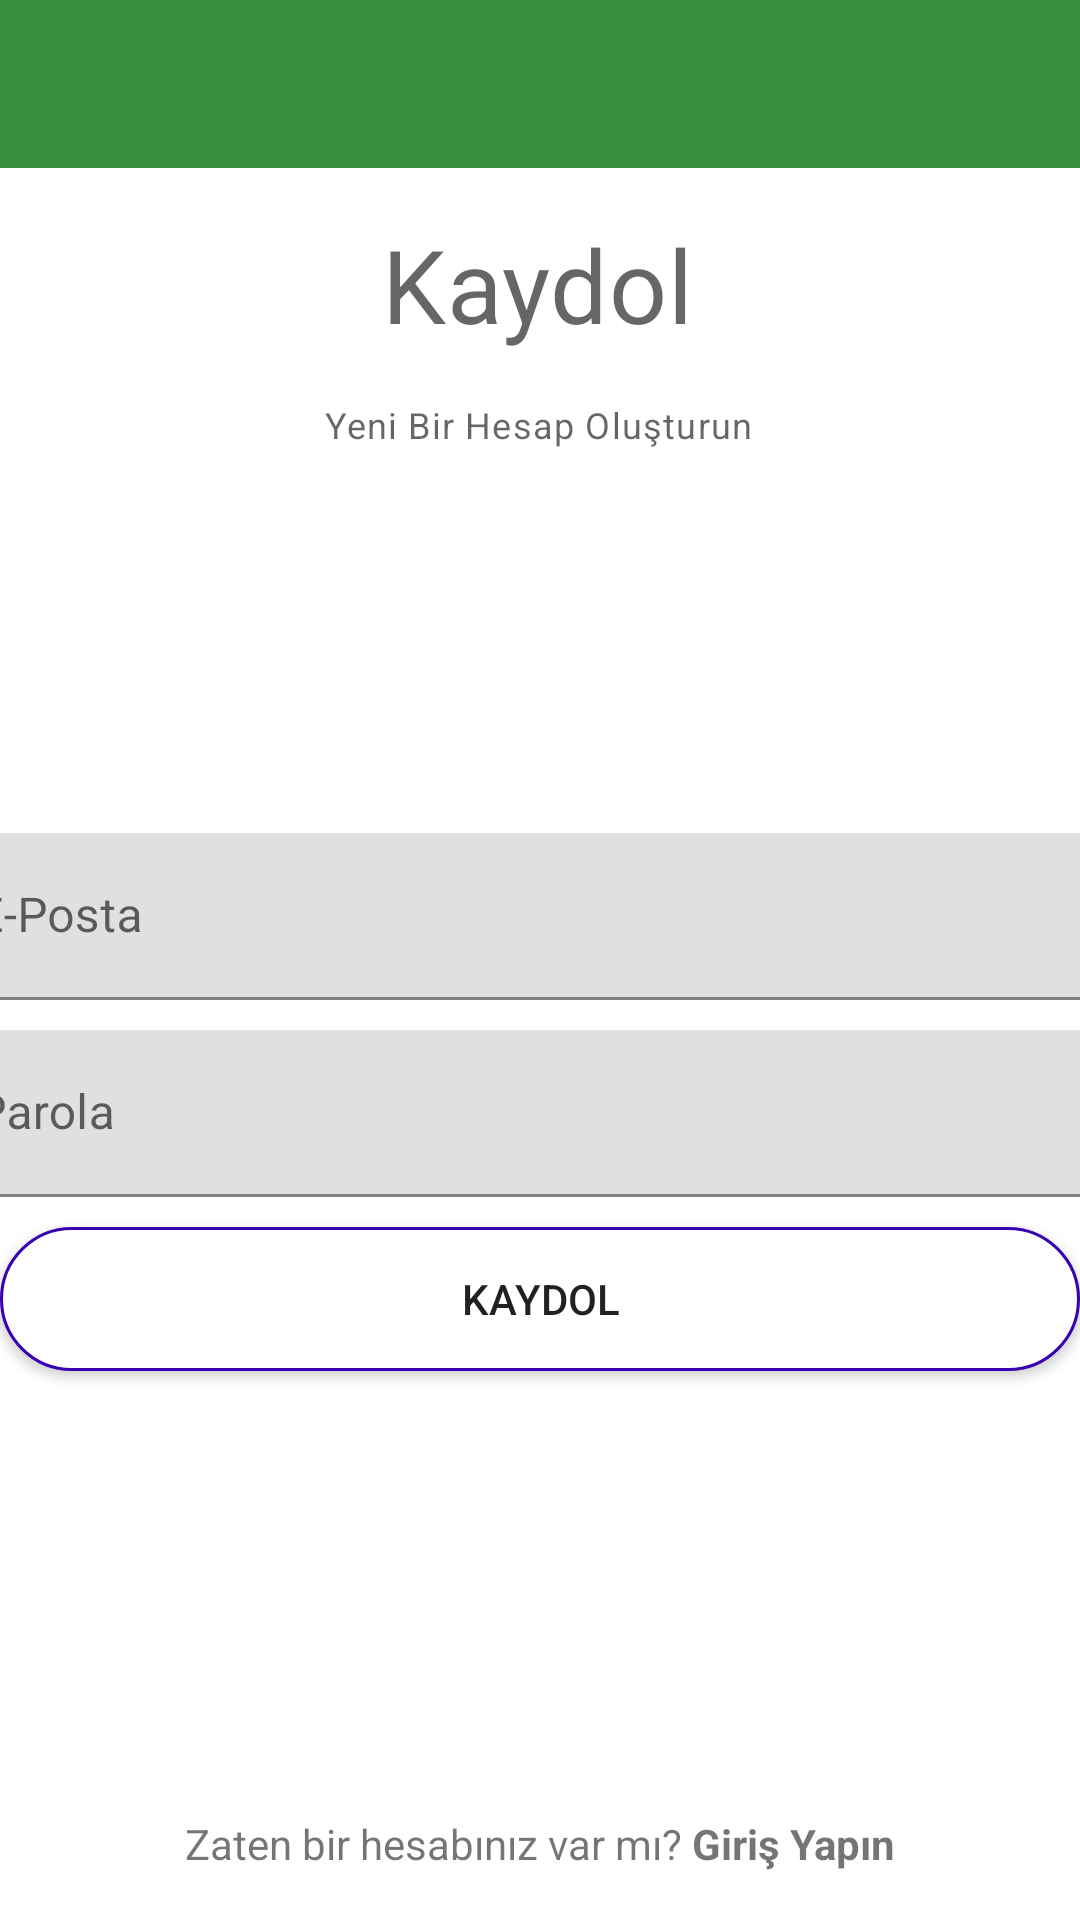

Produce the Android XML layout that renders to this screen, including the resource entries it uses.
<!-- AndroidManifest.xml: application theme Theme.Proje -->
<!-- res/layout/fragment_sign_up.xml -->
<?xml version="1.0" encoding="utf-8"?>
<layout xmlns:android="http://schemas.android.com/apk/res/android"
    xmlns:app="http://schemas.android.com/apk/res-auto"
    xmlns:tools="http://schemas.android.com/tools">

    <data>
        <variable
            name="kayitOlFragment"
            type="com.example.proje.fragment.firebase.SignUpFragment" />
        <variable
            name="kayitOlToolbarBaslik"
            type="String" />
    </data>

    <androidx.constraintlayout.widget.ConstraintLayout
        android:layout_width="match_parent"
        android:layout_height="match_parent"
        tools:context=".fragment.firebase.SignUpFragment">

        <androidx.appcompat.widget.Toolbar
            android:id="@+id/toolbarKaydol"
            android:layout_width="0dp"
            android:layout_height="wrap_content"
            android:background="?attr/colorPrimary"
            android:minHeight="?attr/actionBarSize"
            android:theme="?attr/actionBarTheme"
            app:layout_constraintEnd_toEndOf="parent"
            app:layout_constraintStart_toStartOf="parent"
            app:layout_constraintTop_toTopOf="parent"
            app:title="@{kayitOlToolbarBaslik}" />

        <TextView
            android:id="@+id/textViewKaydolMetin"
            style="@style/TextAppearance.MaterialComponents.Headline4"
            android:layout_width="wrap_content"
            android:layout_height="wrap_content"
            android:layout_marginTop="16dp"
            android:text="Kaydol"
            app:layout_constraintEnd_toEndOf="parent"
            app:layout_constraintHorizontal_bias="0.498"
            app:layout_constraintStart_toStartOf="parent"
            app:layout_constraintTop_toBottomOf="@+id/toolbarKaydol" />

        <TextView
            android:id="@+id/textView4"
            style="@style/TextAppearance.MaterialComponents.Caption"
            android:layout_width="wrap_content"
            android:layout_height="wrap_content"
            android:layout_marginTop="16dp"
            android:text="Yeni Bir Hesap Oluşturun"
            app:layout_constraintEnd_toEndOf="parent"
            app:layout_constraintHorizontal_bias="0.498"
            app:layout_constraintStart_toStartOf="parent"
            app:layout_constraintTop_toBottomOf="@+id/textViewKaydolMetin" />

        <com.google.android.material.textfield.TextInputLayout
            android:id="@+id/textInputEmail"
            android:layout_width="409dp"
            android:layout_height="wrap_content"
            android:layout_marginTop="128dp"
            app:layout_constraintEnd_toEndOf="parent"
            app:layout_constraintHorizontal_bias="0.5"
            app:layout_constraintStart_toStartOf="parent"
            app:layout_constraintTop_toBottomOf="@+id/textView4">

            <com.google.android.material.textfield.TextInputEditText
                android:id="@+id/editTextEmailEdit"
                android:layout_width="match_parent"
                android:layout_height="wrap_content"
                android:hint="E-Posta"
                android:inputType="textEmailAddress" />
        </com.google.android.material.textfield.TextInputLayout>

        <com.google.android.material.textfield.TextInputLayout
            android:id="@+id/textInputLayout"
            android:layout_width="409dp"
            android:layout_height="wrap_content"
            android:layout_marginTop="10dp"
            app:layout_constraintEnd_toEndOf="parent"
            app:layout_constraintHorizontal_bias="0.5"
            app:layout_constraintStart_toStartOf="parent"
            app:layout_constraintTop_toBottomOf="@+id/textInputEmail">

            <com.google.android.material.textfield.TextInputEditText
                android:id="@+id/textInputParola"
                android:layout_width="match_parent"
                android:layout_height="wrap_content"
                android:hint="Parola"
                android:inputType="textPassword" />
        </com.google.android.material.textfield.TextInputLayout>

        <Button
            android:id="@+id/buttonKaydolYap"
            android:layout_width="0dp"
            android:layout_height="wrap_content"
            android:layout_marginTop="10dp"
            android:background="@drawable/button_shape"
            android:text="Kaydol"
            android:onClick="@{() -> kayitOlFragment.butonKayitTikla(editTextEmailEdit.getText().toString(), textInputParola.getText().toString())}"
            app:layout_constraintEnd_toEndOf="parent"
            app:layout_constraintHorizontal_bias="0.5"
            app:layout_constraintStart_toStartOf="parent"
            app:layout_constraintTop_toBottomOf="@+id/textInputLayout" />

        <TextView
            android:id="@+id/textViewHesapGirisYap"
            android:layout_width="wrap_content"
            android:layout_height="wrap_content"
            android:layout_marginBottom="16dp"
            android:onClick="@{() -> kayitOlFragment.textViewGirisYapTikla(textViewHesapGirisYap)}"
            android:text="@string/hesabinizVarMi"
            app:layout_constraintBottom_toBottomOf="parent"
            app:layout_constraintEnd_toEndOf="parent"
            app:layout_constraintHorizontal_bias="0.5"
            app:layout_constraintStart_toStartOf="parent" />

    </androidx.constraintlayout.widget.ConstraintLayout>
</layout>
<!-- resources referenced by this layout -->
<resources>
  <!-- drawable button_shape (drawable) -->
  <?xml version="1.0" encoding="utf-8"?>
  <shape xmlns:android="http://schemas.android.com/apk/res/android"
      android:shape="rectangle">
      <stroke
          android:color="@color/purple_700"
          android:width="1dp"/>
      <corners
          android:radius="190dp"/>
      <solid
          android:color="#ffffff"/>
  </shape>
  <string name="hesabinizVarMi">Zaten bir hesabınız var mı? <b>Giriş Yapın</b></string>
  <style name="Theme.Proje" parent="Theme.MaterialComponents.DayNight.DarkActionBar">
          
          <item name="colorPrimary">@color/anaRenk</item>
          <item name="colorPrimaryVariant">@color/anaRenkKoyu</item>
          <item name="colorOnPrimary">@color/white</item>
          
          <item name="colorSecondary">@color/teal_200</item>
          <item name="colorSecondaryVariant">@color/teal_700</item>
          <item name="colorOnSecondary">@color/black</item>
          
          <item name="android:statusBarColor" tools:targetApi="l">?attr/colorPrimaryVariant</item>
          
          <item name="windowActionBar">false</item>
          <item name="windowNoTitle">true</item>
      </style>
  <color name="purple_700">#FF3700B3</color>
  <color name="anaRenk">#388e3c</color>
  <color name="anaRenkKoyu">#00600f</color>
  <color name="white">#FFFFFFFF</color>
  <color name="teal_200">#FF03DAC5</color>
  <color name="teal_700">#FF018786</color>
  <color name="black">#FF000000</color>
</resources>
